Dataset: MahJongTrainDataSet (GitHub, likesm0887/MahJongTrainDataSet). Classes: bamboo eight tile, bamboo five tile, characters eight tile, characters five tile, characters four tile, characters nine tile, characters one tile, characters seven tile, characters six tile, characters three tile, characters two tile, circle eight tile, circle five tile, circle four tile, circle nine tile, circle one tile, circle seven tile, circle six tile, circle three tile, circle two tile, east wind tile, green dragon tile, north wind tile, red dragon tile, west wind tile, white dragon tile.

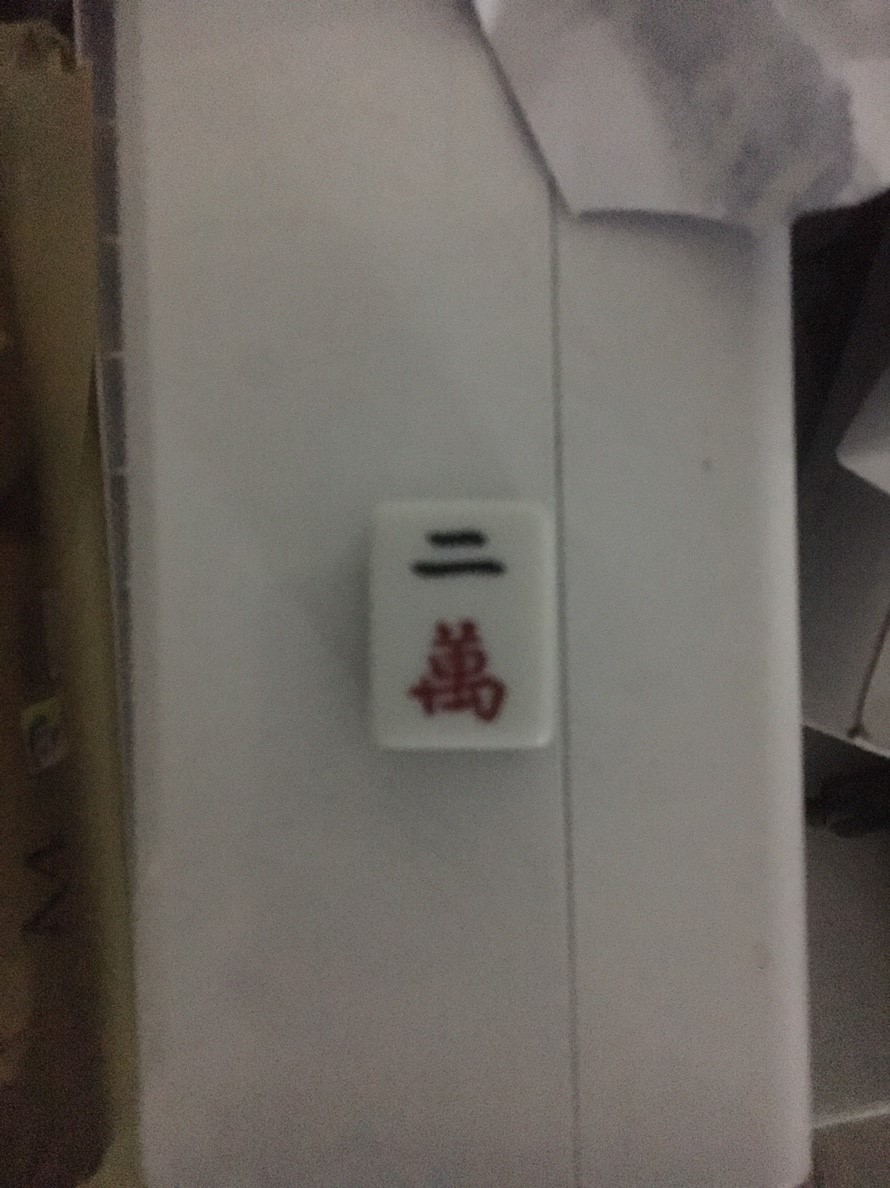
Label: characters two tile

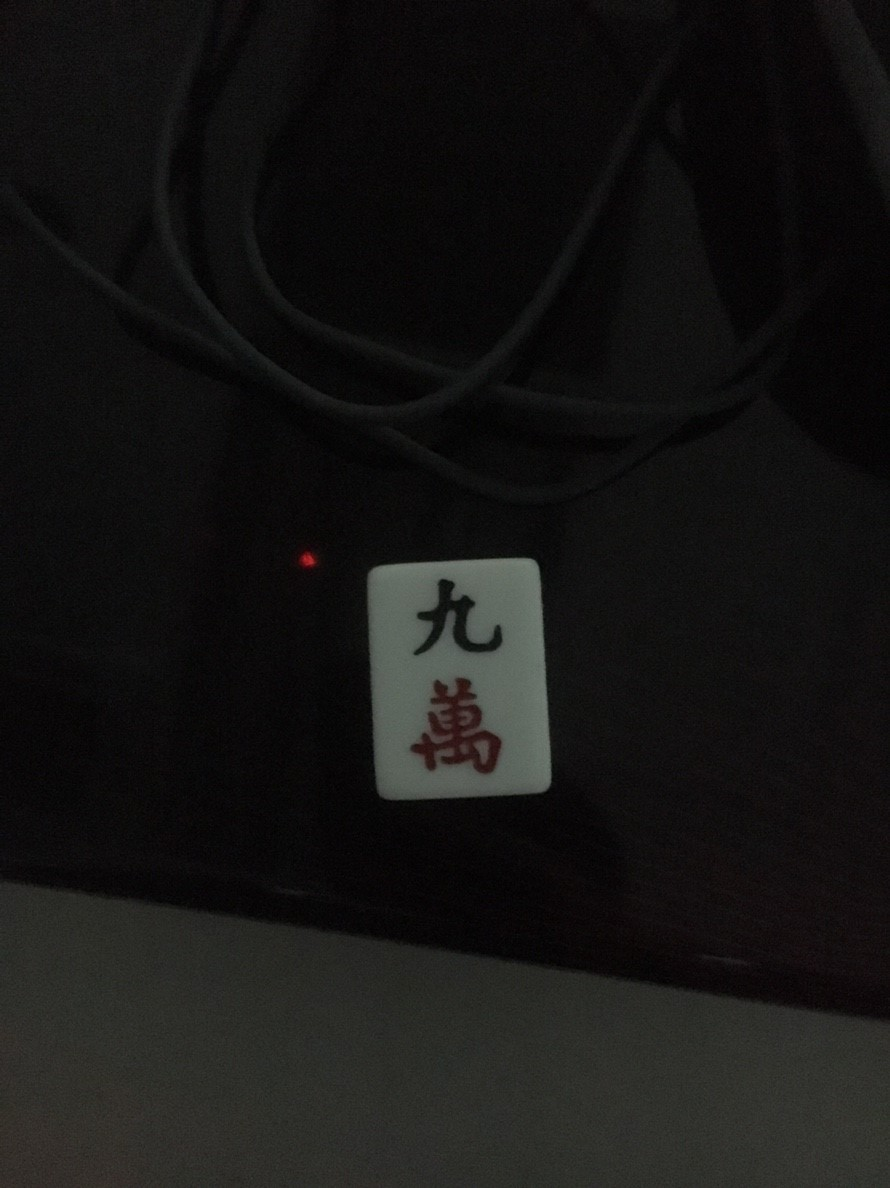
Label: characters nine tile

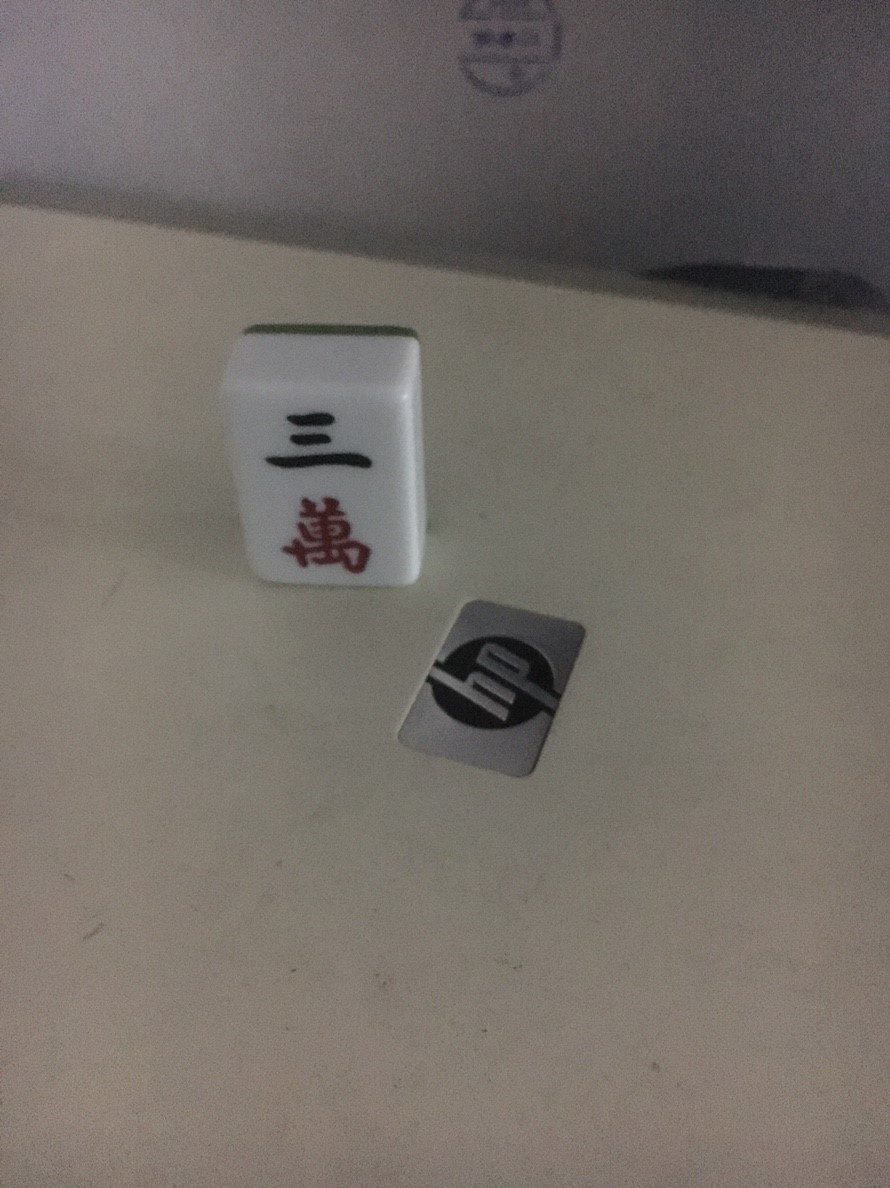
Label: characters three tile

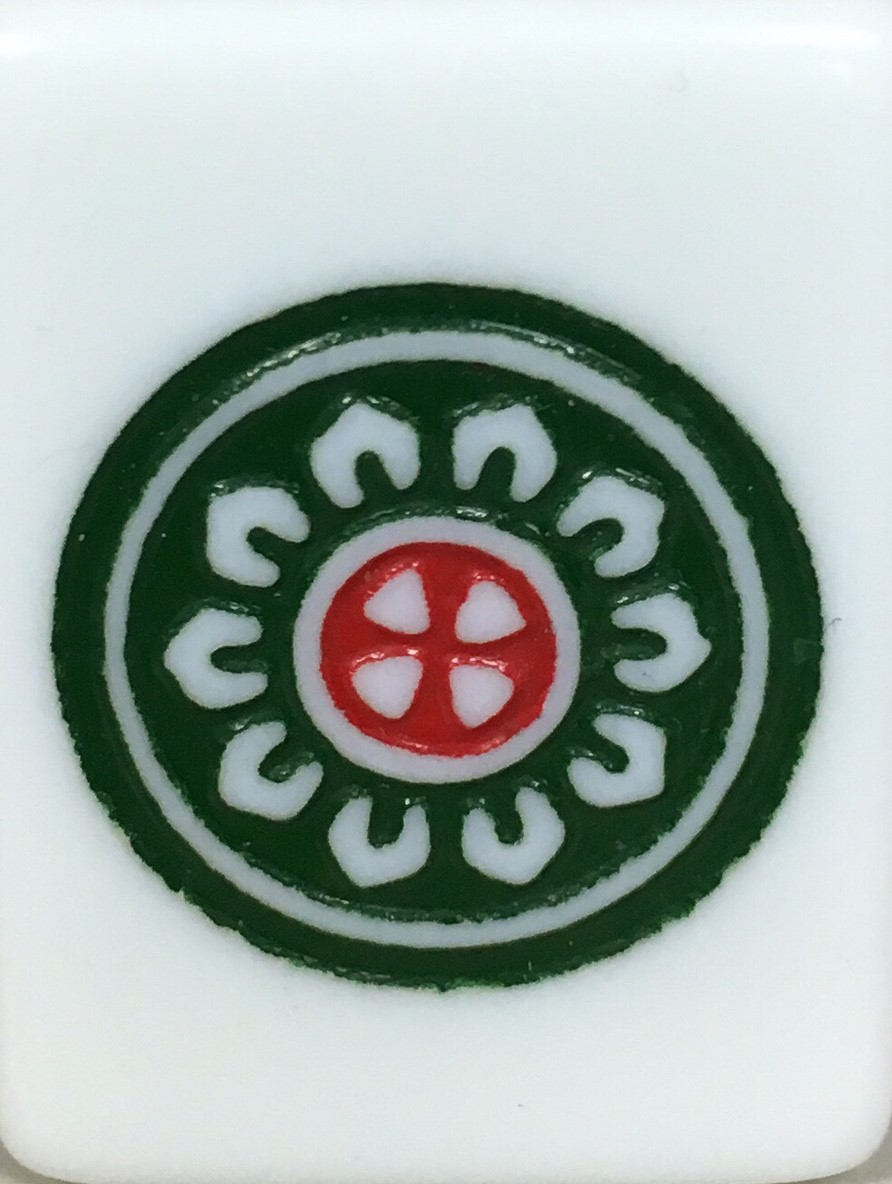
Label: circle one tile

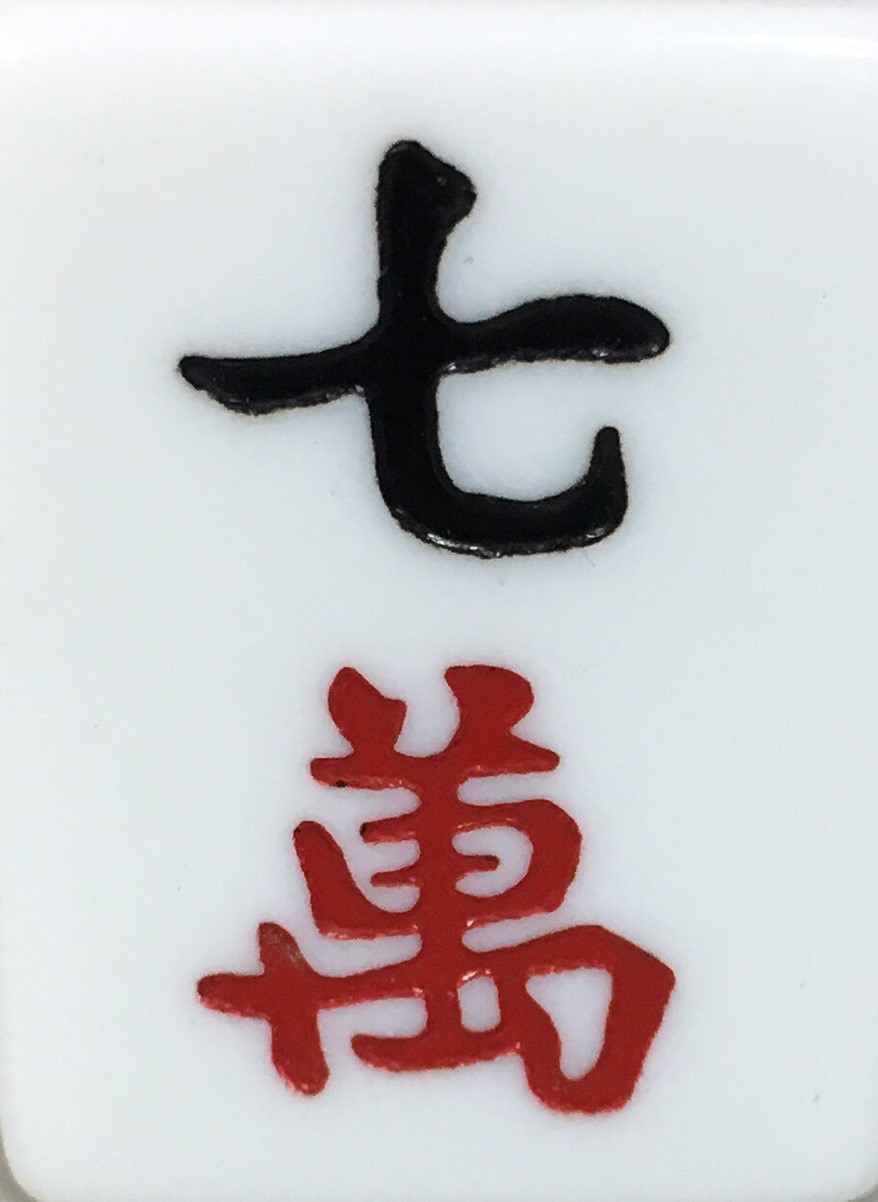
Label: characters seven tile

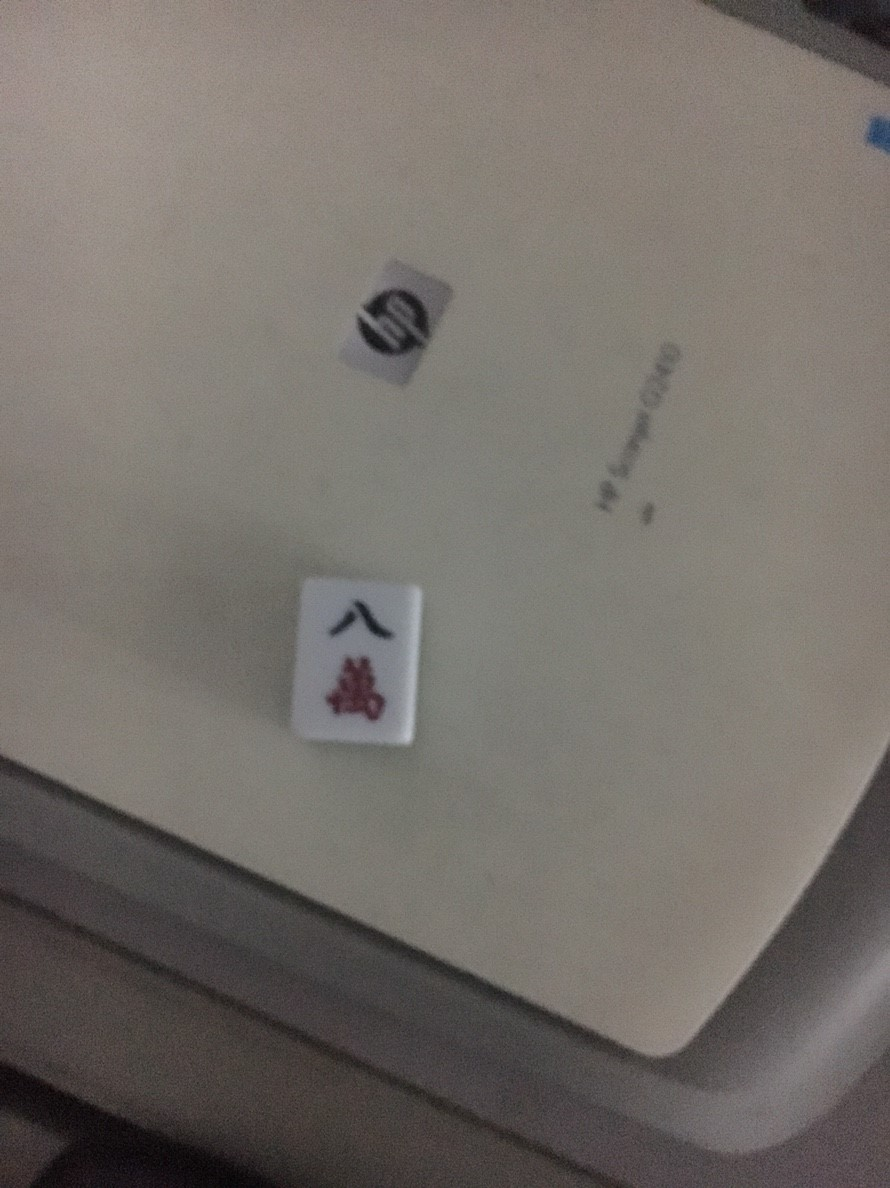
Label: characters eight tile
